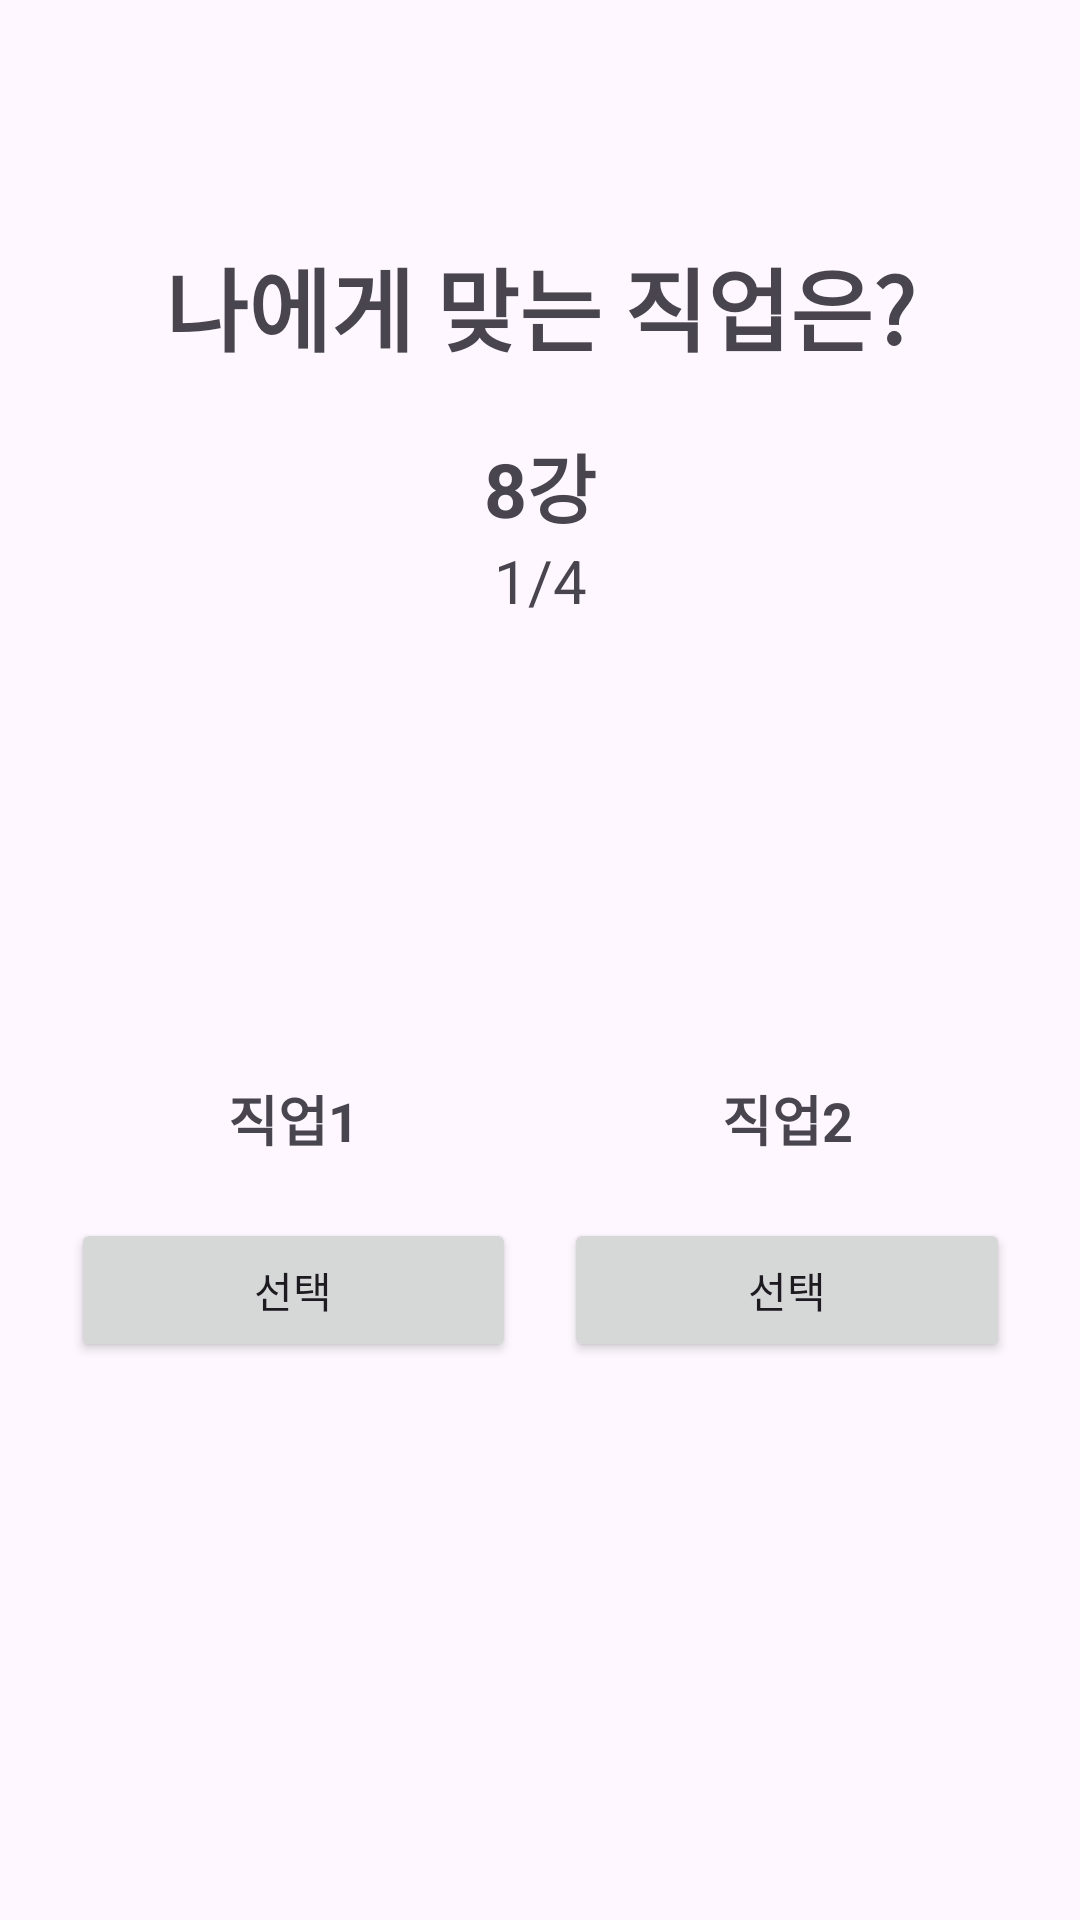

Layout XML and referenced resources for this Android screen:
<!-- AndroidManifest.xml: application theme Theme.IdealWorldCup -->
<!-- res/layout/fragment_choice.xml -->
<?xml version="1.0" encoding="utf-8"?>
<androidx.constraintlayout.widget.ConstraintLayout xmlns:android="http://schemas.android.com/apk/res/android"
    xmlns:app="http://schemas.android.com/apk/res-auto"
    xmlns:tools="http://schemas.android.com/tools"
    android:layout_width="match_parent"
    android:layout_height="match_parent"
    android:paddingLeft="15dp"
    android:paddingRight="15dp"
    android:paddingTop="80dp"
    android:paddingBottom="70dp">

    
    <TextView
        android:id="@+id/textView3"
        android:layout_width="wrap_content"
        android:layout_height="wrap_content"
        android:paddingTop="0dp"
        android:paddingBottom="0dp"
        android:text="나에게 맞는 직업은?"
        android:textSize="30sp"
        android:textStyle="bold"
        app:layout_constraintTop_toTopOf="parent"
        app:layout_constraintStart_toStartOf="parent"
        app:layout_constraintEnd_toEndOf="parent"
        app:layout_constraintVertical_bias="0.1" />

    
    <TextView
        android:id="@+id/textView_roundInfo"
        android:layout_width="wrap_content"
        android:layout_height="wrap_content"
        android:paddingTop="0dp"
        android:paddingBottom="0dp"
        android:text="8강"
        android:textSize="25sp"
        android:textStyle="bold"
        android:layout_marginTop="20dp"
        app:layout_constraintTop_toBottomOf="@+id/textView3"
        app:layout_constraintStart_toStartOf="parent"
        app:layout_constraintEnd_toEndOf="parent" />

    
    <TextView
        android:id="@+id/textView_selectionProgress"
        android:layout_width="wrap_content"
        android:layout_height="wrap_content"
        android:paddingTop="0dp"
        android:paddingBottom="0dp"
        android:text="1/4"
        android:textSize="20sp"
        app:layout_constraintTop_toBottomOf="@+id/textView_roundInfo"
        app:layout_constraintStart_toStartOf="parent"
        app:layout_constraintEnd_toEndOf="parent" />

    

    

    

    <ImageView
        android:id="@+id/imageView_job1"
        android:layout_width="0dp"
        android:layout_height="0dp"
        android:layout_marginBottom="8dp"
        app:layout_constraintBottom_toTopOf="@+id/textView_job1"
        app:layout_constraintDimensionRatio="1:1"
        app:layout_constraintEnd_toStartOf="@+id/imageView_job2"
        app:layout_constraintStart_toStartOf="parent"
        app:layout_constraintTop_toBottomOf="@+id/textView_selectionProgress"
        app:layout_constraintVertical_bias="0.932"
        app:layout_constraintWidth_percent="0.45" />

    <ImageView
        android:id="@+id/imageView_job2"
        android:layout_width="0dp"
        android:layout_height="0dp"
        android:layout_marginBottom="8dp"
        app:layout_constraintBottom_toTopOf="@+id/textView_job2"
        app:layout_constraintDimensionRatio="1:1"
        app:layout_constraintEnd_toEndOf="parent"
        app:layout_constraintStart_toEndOf="@+id/imageView_job1"
        app:layout_constraintTop_toBottomOf="@+id/textView_selectionProgress"
        app:layout_constraintVertical_bias="0.932"
        app:layout_constraintWidth_percent="0.45" />

    <TextView
        android:id="@+id/textView_job1"
        android:layout_width="0dp"
        android:layout_height="wrap_content"
        android:layout_marginEnd="8dp"
        android:layout_marginBottom="20dp"
        android:gravity="center"
        android:paddingTop="0dp"
        android:paddingBottom="0dp"
        android:text="직업1"
        android:textSize="18sp"
        android:textStyle="bold"
        app:layout_constraintWidth_percent="0.45"
        app:layout_constraintBottom_toTopOf="@+id/button_selectJob1"
        app:layout_constraintEnd_toStartOf="@+id/textView_job2"
        app:layout_constraintHorizontal_chainStyle="packed"
        app:layout_constraintStart_toStartOf="parent" />

    

    
    <TextView
        android:id="@+id/textView_job2"
        android:layout_width="0dp"
        android:layout_height="wrap_content"
        android:layout_marginStart="8dp"
        android:layout_marginBottom="20dp"
        android:gravity="center"
        android:paddingTop="0dp"
        android:paddingBottom="0dp"
        android:text="직업2"
        android:textSize="18sp"
        android:textStyle="bold"
        app:layout_constraintBottom_toTopOf="@+id/button_selectJob2"
        app:layout_constraintEnd_toEndOf="parent"
        app:layout_constraintStart_toEndOf="@+id/textView_job1"
        app:layout_constraintWidth_percent="0.45" />

    
    <Button
        android:id="@+id/button_selectJob1"
        android:layout_width="0dp"
        android:layout_height="wrap_content"
        android:layout_marginEnd="8dp"
        android:layout_marginBottom="116dp"
        android:paddingTop="0dp"
        android:paddingBottom="0dp"
        android:text="선택"
        app:layout_constraintBottom_toBottomOf="parent"
        app:layout_constraintEnd_toStartOf="@+id/button_selectJob2"
        app:layout_constraintHorizontal_chainStyle="packed"
        app:layout_constraintStart_toStartOf="parent"
        app:layout_constraintWidth_percent="0.45" />

    <Button
        android:id="@+id/button_selectJob2"
        android:layout_width="0dp"
        android:layout_height="wrap_content"
        android:layout_marginStart="8dp"
        android:layout_marginBottom="116dp"
        android:paddingTop="0dp"
        android:paddingBottom="0dp"
        android:text="선택"
        app:layout_constraintBottom_toBottomOf="parent"
        app:layout_constraintEnd_toEndOf="parent"
        app:layout_constraintStart_toEndOf="@+id/button_selectJob1"
        app:layout_constraintWidth_percent="0.45" />

</androidx.constraintlayout.widget.ConstraintLayout>
<!-- resources referenced by this layout -->
<resources>
  <style name="Theme.IdealWorldCup" parent="Base.Theme.IdealWorldCup" />
  <style name="Base.Theme.IdealWorldCup" parent="Theme.Material3.DayNight.NoActionBar">
          
          
      </style>
</resources>
